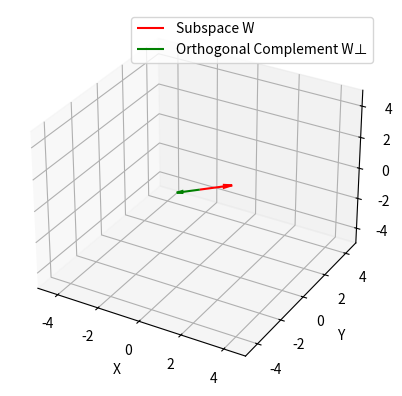

Write the Python code that produced this figure.
import numpy as np
import matplotlib.pyplot as plt
from mpl_toolkits.mplot3d import Axes3D

def find_orthogonal_complement(subspace_basis):
    A = np.array(subspace_basis).T
    Q, _ = np.linalg.qr(A)
    orthogonal_complement = []
    for col in Q.T:
        orthogonal_complement.append(tuple(col))
    return orthogonal_complement

def plot_vectors_3d(vectors, colors, labels):
    fig = plt.figure()
    ax = fig.add_subplot(111, projection='3d')
    
    for vector, color, label in zip(vectors, colors, labels):
        ax.quiver(0, 0, 0, *vector, color=color, label=label)
    
    ax.set_xlim([-5, 5])
    ax.set_ylim([-5, 5])
    ax.set_zlim([-5, 5])
    ax.set_xlabel('X')
    ax.set_ylabel('Y')
    ax.set_zlabel('Z')
    ax.legend()
    plt.show()

# Example 1
subspace_basis_1 = [(1, 1, 0)]
orthogonal_complement_1 = find_orthogonal_complement(subspace_basis_1)
print("Example 1 - Orthogonal Complement:", orthogonal_complement_1)

# Check if the orthogonal complement contains only one vector
if len(orthogonal_complement_1) == 1:
    plot_vectors_3d([subspace_basis_1[0], orthogonal_complement_1[0]],
                    ['r', 'g'],
                    ['Subspace W', 'Orthogonal Complement W⊥'])
else:
    plot_vectors_3d([subspace_basis_1[0], orthogonal_complement_1[0], orthogonal_complement_1[1]],
                    ['r', 'g', 'b'],
                    ['Subspace W', 'Orthogonal Complement W⊥ (1)', 'Orthogonal Complement W⊥ (2)'])



# Answer: Example 1 - Orthogonal Complement: [(-0.7071067811865472, -0.7071067811865475, -0.0)]
